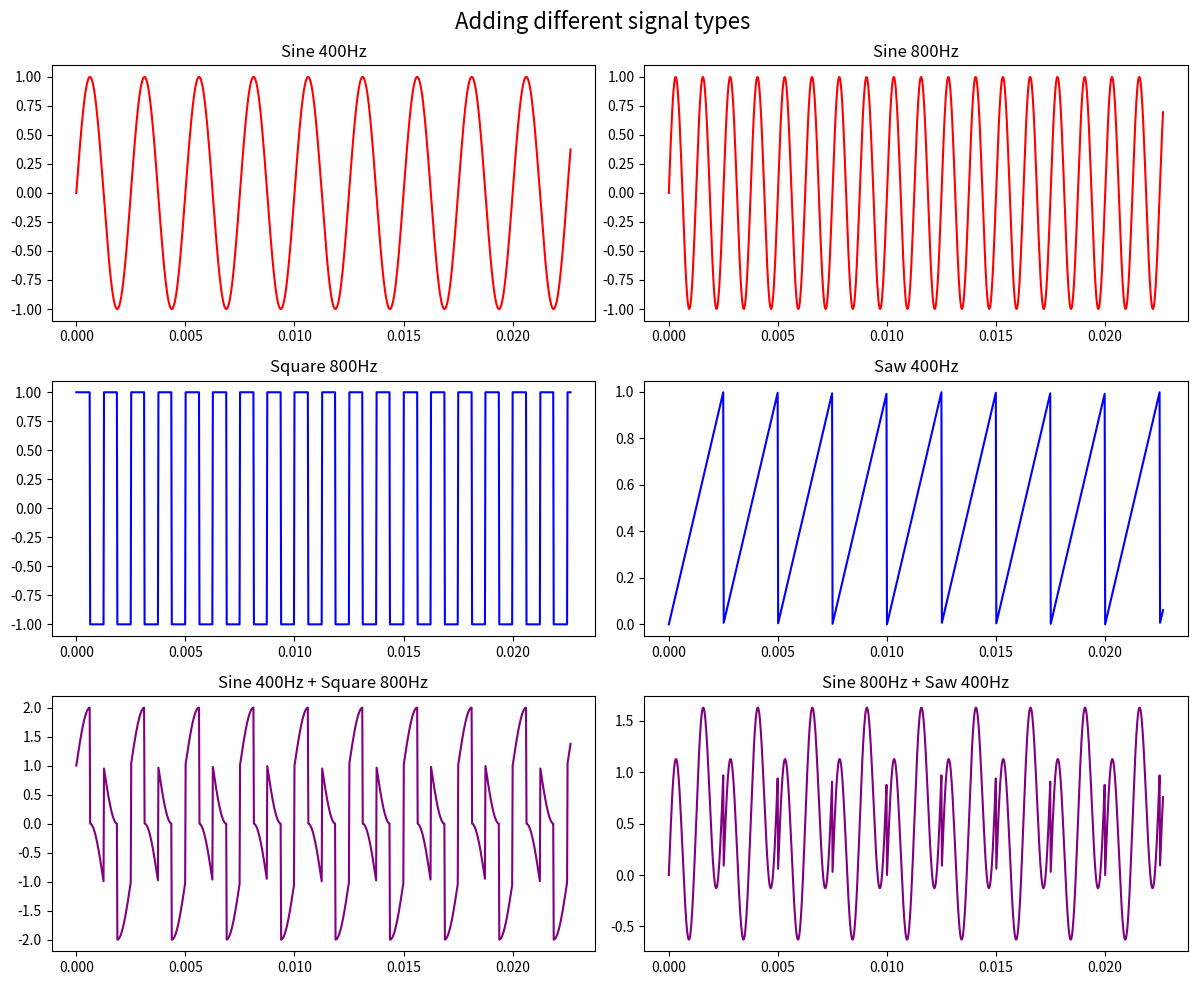

The matplotlib source for this figure: (Note: this script raises an exception after producing the figure.)
import numpy as np
import matplotlib.pyplot as plt

if __name__ == '__main__':
    fig, ax = plt.subplots(3, 2, figsize=(12, 10))

    duration = 2
    sr = 44100
    t = np.linspace(0, duration, int(sr * duration), endpoint=False)

    # sine wave 400Hz
    freq = 400
    sine1 = np.sin(2 * np.pi * freq * t)

    # sine wave 800Hz
    freq = 800
    sine2 = np.sin(2 * np.pi * freq * t)

    # sawtooth 400Hz
    freq = 400
    saw = freq * t - np.floor(freq * t)

    # square 800Hz
    freq = 800
    square = 4 * np.floor(freq*t) - 2 * np.floor(2*freq*t) + 1

    ax[0,0].plot(t[:1000], sine1[:1000], 'r')
    ax[0,0].title.set_text('Sine 400Hz')
    ax[1,0].plot(t[:1000], square[:1000], 'b')
    ax[1,0].title.set_text('Square 800Hz')
    ax[2,0].plot(t[:1000], sine1[:1000] + square[:1000], 'purple')
    ax[2,0].title.set_text('Sine 400Hz + Square 800Hz')

    ax[0,1].plot(t[:1000], sine2[:1000], 'r')
    ax[0,1].title.set_text('Sine 800Hz')
    ax[1,1].plot(t[:1000], saw[:1000], 'b')
    ax[1,1].title.set_text('Saw 400Hz')
    ax[2,1].plot(t[:1000], sine2[:1000] + saw[:1000], 'purple')
    ax[2,1].title.set_text('Sine 800Hz + Saw 400Hz')

    fig.suptitle('Adding different signal types', fontsize=16)
    fig.tight_layout()
    plt.savefig("./img/4.svg")
    plt.show()